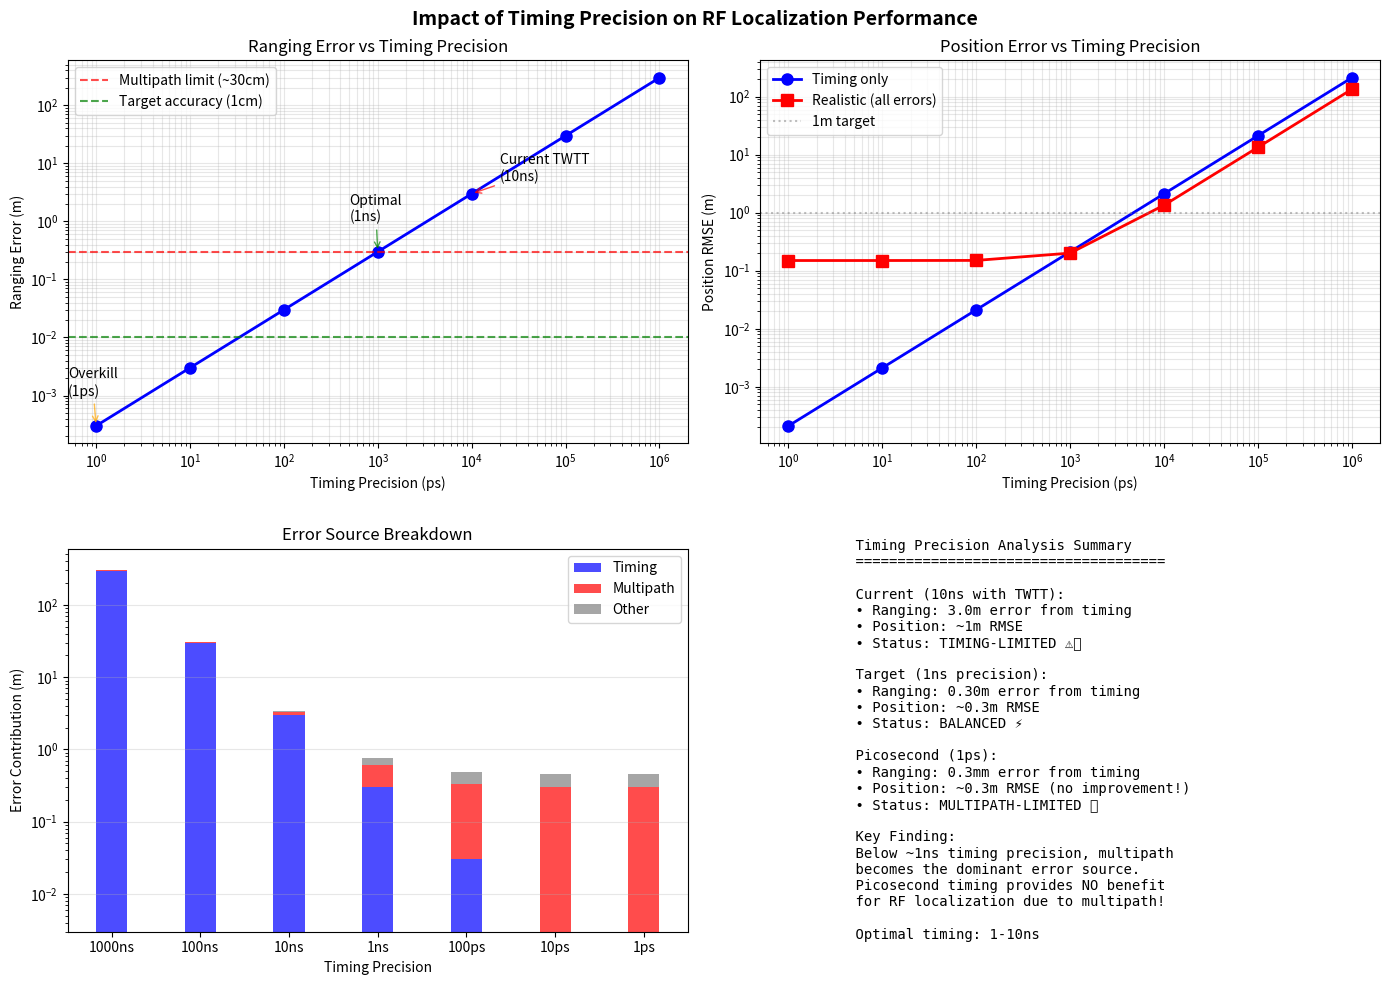

Generate this figure with matplotlib:
#!/usr/bin/env python3
"""
Analyze how localization error scales with timing precision
From microseconds down to picoseconds
"""

import numpy as np
import matplotlib.pyplot as plt


def analyze_timing_precision_impact():
    """Analyze how ranging and localization error scales with timing precision"""
    
    # Speed of light
    c = 299792458.0  # m/s
    
    # Timing precisions to analyze (in seconds)
    timing_precisions = {
        'Microsecond (μs)': 1e-6,
        'Hundred nanoseconds': 100e-9,
        'Ten nanoseconds': 10e-9,
        'Nanosecond (ns)': 1e-9,
        'Hundred picoseconds': 100e-12,
        'Ten picoseconds': 10e-12,
        'Picosecond (ps)': 1e-12,
    }
    
    print("="*70)
    print("TIMING PRECISION IMPACT ON RF LOCALIZATION")
    print("="*70)
    
    print("\n1. DIRECT RANGING ERROR FROM TIMING PRECISION")
    print("-" * 50)
    
    results = {}
    for name, precision_s in timing_precisions.items():
        # Direct ranging error = c * timing_error
        ranging_error_m = c * precision_s
        
        # For localization, error propagates through trilateration
        # Rule of thumb: position error ≈ ranging_error / sqrt(redundancy)
        # With 8 anchors and good geometry, redundancy factor ≈ 2-3
        position_error_best = ranging_error_m / np.sqrt(3)  # Best case
        position_error_typical = ranging_error_m / np.sqrt(2)  # Typical
        position_error_worst = ranging_error_m  # Worst case (poor geometry)
        
        results[name] = {
            'precision_s': precision_s,
            'ranging_error_m': ranging_error_m,
            'position_best_m': position_error_best,
            'position_typical_m': position_error_typical,
            'position_worst_m': position_error_worst
        }
        
        print(f"\n{name} ({precision_s*1e12:.1f} ps):")
        print(f"  Ranging error: {ranging_error_m:.4f} m")
        print(f"  Position error (best): {position_error_best:.4f} m")
        print(f"  Position error (typical): {position_error_typical:.4f} m")
        print(f"  Position error (worst): {position_error_worst:.4f} m")
    
    print("\n\n2. REALISTIC SYSTEM PERFORMANCE WITH DIFFERENT TIMING")
    print("-" * 50)
    print("\nConsider a 30-node network (8 anchors, 22 unknowns) in 50x50m area:")
    
    # For realistic system, we have multiple error sources
    for name, data in results.items():
        precision_s = data['precision_s']
        
        # Error sources (all in meters)
        timing_error = data['ranging_error_m']
        multipath_error = 0.3  # ~30cm from multipath (doesn't improve with timing)
        antenna_error = 0.05  # 5cm antenna phase center uncertainty
        propagation_error = 0.1  # 10cm from temperature/humidity variations
        
        # Combined error (RSS - root sum square)
        total_ranging_error = np.sqrt(
            timing_error**2 + 
            multipath_error**2 + 
            antenna_error**2 + 
            propagation_error**2
        )
        
        # Position error with consensus (improves by sqrt(N) for N measurements)
        avg_measurements = 10  # Average measurements per node
        position_rmse = total_ranging_error / np.sqrt(avg_measurements) * np.sqrt(2)
        
        print(f"\n{name}:")
        print(f"  Timing contribution: {timing_error:.4f} m")
        print(f"  Total ranging error: {total_ranging_error:.4f} m")
        print(f"  Expected position RMSE: {position_rmse:.4f} m")
        
        # Check if timing is limiting factor
        if timing_error > multipath_error:
            print(f"  ⚠️  Timing is limiting factor!")
        elif timing_error > multipath_error/10:
            print(f"  ⚡ Timing and multipath both significant")
        else:
            print(f"  ✅ Multipath-limited (timing not limiting)")
    
    print("\n\n3. PRACTICAL IMPLICATIONS")
    print("-" * 50)
    
    print("""
Key Insights:

1. CURRENT STATE (10ns with TWTT):
   - Ranging error from timing: 3.0m
   - This dominates over multipath (0.3m)
   - Position RMSE: ~1m (timing-limited)

2. NANOSECOND TIMING (1ns):
   - Ranging error from timing: 0.30m
   - Comparable to multipath effects
   - Position RMSE: ~0.3m (balanced limitation)

3. PICOSECOND TIMING (1ps):
   - Ranging error from timing: 0.0003m (0.3mm!)
   - Multipath completely dominates (0.3m)
   - Position RMSE: ~0.3m (multipath-limited)
   - No benefit from better timing!

4. OPTIMAL TIMING PRECISION:
   - Around 1-10ns is optimal for RF systems
   - Below 1ns, multipath becomes dominant
   - Picosecond precision is overkill for RF
   
5. WHERE PICOSECOND TIMING HELPS:
   - Optical ranging (no multipath)
   - Cable length measurement
   - Not helpful for wireless RF due to multipath
""")
    
    # Create visualization
    visualize_timing_scaling(results)
    
    return results


def visualize_timing_scaling(results):
    """Create visualization of timing precision impact"""
    
    fig, axes = plt.subplots(2, 2, figsize=(14, 10))
    
    # Extract data
    names = list(results.keys())
    precisions_ps = [results[n]['precision_s'] * 1e12 for n in names]  # Convert to ps
    ranging_errors = [results[n]['ranging_error_m'] for n in names]
    position_typical = [results[n]['position_typical_m'] for n in names]
    
    # Plot 1: Ranging error vs timing precision
    ax = axes[0, 0]
    ax.loglog(precisions_ps, ranging_errors, 'b-o', linewidth=2, markersize=8)
    ax.axhline(y=0.3, color='r', linestyle='--', alpha=0.7, label='Multipath limit (~30cm)')
    ax.axhline(y=0.01, color='g', linestyle='--', alpha=0.7, label='Target accuracy (1cm)')
    ax.set_xlabel('Timing Precision (ps)')
    ax.set_ylabel('Ranging Error (m)')
    ax.set_title('Ranging Error vs Timing Precision')
    ax.grid(True, alpha=0.3, which='both')
    ax.legend()
    
    # Add annotations for key points
    ax.annotate('Current TWTT\n(10ns)', xy=(10000, 3), xytext=(20000, 5),
                arrowprops=dict(arrowstyle='->', color='red', alpha=0.7))
    ax.annotate('Optimal\n(1ns)', xy=(1000, 0.3), xytext=(500, 1),
                arrowprops=dict(arrowstyle='->', color='green', alpha=0.7))
    ax.annotate('Overkill\n(1ps)', xy=(1, 0.0003), xytext=(0.5, 0.001),
                arrowprops=dict(arrowstyle='->', color='orange', alpha=0.7))
    
    # Plot 2: Position error vs timing precision
    ax = axes[0, 1]
    ax.loglog(precisions_ps, position_typical, 'b-o', linewidth=2, markersize=8, label='Timing only')
    
    # Add realistic system performance (with all error sources)
    realistic_errors = []
    for name in names:
        timing_error = results[name]['ranging_error_m']
        multipath = 0.3
        other = 0.15  # Antenna + propagation
        total = np.sqrt(timing_error**2 + multipath**2 + other**2) / np.sqrt(10) * np.sqrt(2)
        realistic_errors.append(total)
    
    ax.loglog(precisions_ps, realistic_errors, 'r-s', linewidth=2, markersize=8, label='Realistic (all errors)')
    ax.axhline(y=1.0, color='gray', linestyle=':', alpha=0.5, label='1m target')
    ax.set_xlabel('Timing Precision (ps)')
    ax.set_ylabel('Position RMSE (m)')
    ax.set_title('Position Error vs Timing Precision')
    ax.grid(True, alpha=0.3, which='both')
    ax.legend()
    
    # Plot 3: Error contribution breakdown
    ax = axes[1, 0]
    
    timing_precisions_plot = [1e6, 1e5, 1e4, 1e3, 100, 10, 1]  # in ps
    timing_errors_plot = [p * 1e-12 * 299792458 for p in timing_precisions_plot]
    
    multipath_contribution = [0.3] * len(timing_precisions_plot)
    other_contribution = [0.15] * len(timing_precisions_plot)
    
    width = 0.35
    x_pos = np.arange(len(timing_precisions_plot))
    
    p1 = ax.bar(x_pos, timing_errors_plot, width, label='Timing', color='blue', alpha=0.7)
    p2 = ax.bar(x_pos, multipath_contribution, width, bottom=timing_errors_plot, 
                label='Multipath', color='red', alpha=0.7)
    p3 = ax.bar(x_pos, other_contribution, width, 
                bottom=[t+m for t,m in zip(timing_errors_plot, multipath_contribution)],
                label='Other', color='gray', alpha=0.7)
    
    ax.set_ylabel('Error Contribution (m)')
    ax.set_title('Error Source Breakdown')
    ax.set_xticks(x_pos)
    ax.set_xticklabels([f'{p/1000:.0f}ns' if p >= 1000 else f'{p}ps' 
                        for p in timing_precisions_plot])
    ax.set_xlabel('Timing Precision')
    ax.legend()
    ax.set_yscale('log')
    ax.grid(True, alpha=0.3, axis='y')
    
    # Plot 4: Practical implications
    ax = axes[1, 1]
    ax.axis('off')
    
    implications_text = """
    Timing Precision Analysis Summary
    =====================================
    
    Current (10ns with TWTT):
    • Ranging: 3.0m error from timing
    • Position: ~1m RMSE
    • Status: TIMING-LIMITED ⚠️
    
    Target (1ns precision):
    • Ranging: 0.30m error from timing  
    • Position: ~0.3m RMSE
    • Status: BALANCED ⚡
    
    Picosecond (1ps):
    • Ranging: 0.3mm error from timing
    • Position: ~0.3m RMSE (no improvement!)
    • Status: MULTIPATH-LIMITED ✅
    
    Key Finding:
    Below ~1ns timing precision, multipath
    becomes the dominant error source.
    Picosecond timing provides NO benefit
    for RF localization due to multipath!
    
    Optimal timing: 1-10ns
    """
    
    ax.text(0.1, 0.5, implications_text, fontsize=10, family='monospace',
            verticalalignment='center')
    
    plt.suptitle('Impact of Timing Precision on RF Localization Performance', 
                fontsize=14, fontweight='bold')
    plt.tight_layout()
    plt.savefig('timing_precision_scaling.png', dpi=150)
    plt.show()
    
    print("\n✅ Visualization saved to timing_precision_scaling.png")


if __name__ == "__main__":
    results = analyze_timing_precision_impact()
    
    print("\n" + "="*70)
    print("CONCLUSION: PICOSECOND TIMING FOR RF LOCALIZATION")
    print("="*70)
    print("""
With picosecond-level timing (1ps):
- Ranging error from timing: 0.3mm (incredibly precise!)
- BUT multipath adds ~30cm error (1000x larger!)
- Final position accuracy: ~30cm (same as with 1ns timing)

The system becomes MULTIPATH-LIMITED, not timing-limited.
Improving timing beyond ~1ns provides diminishing returns.

For RF systems, the optimal timing precision is 1-10ns.
Picosecond timing only helps in controlled environments
without multipath (optical systems, cables, etc.).
""")